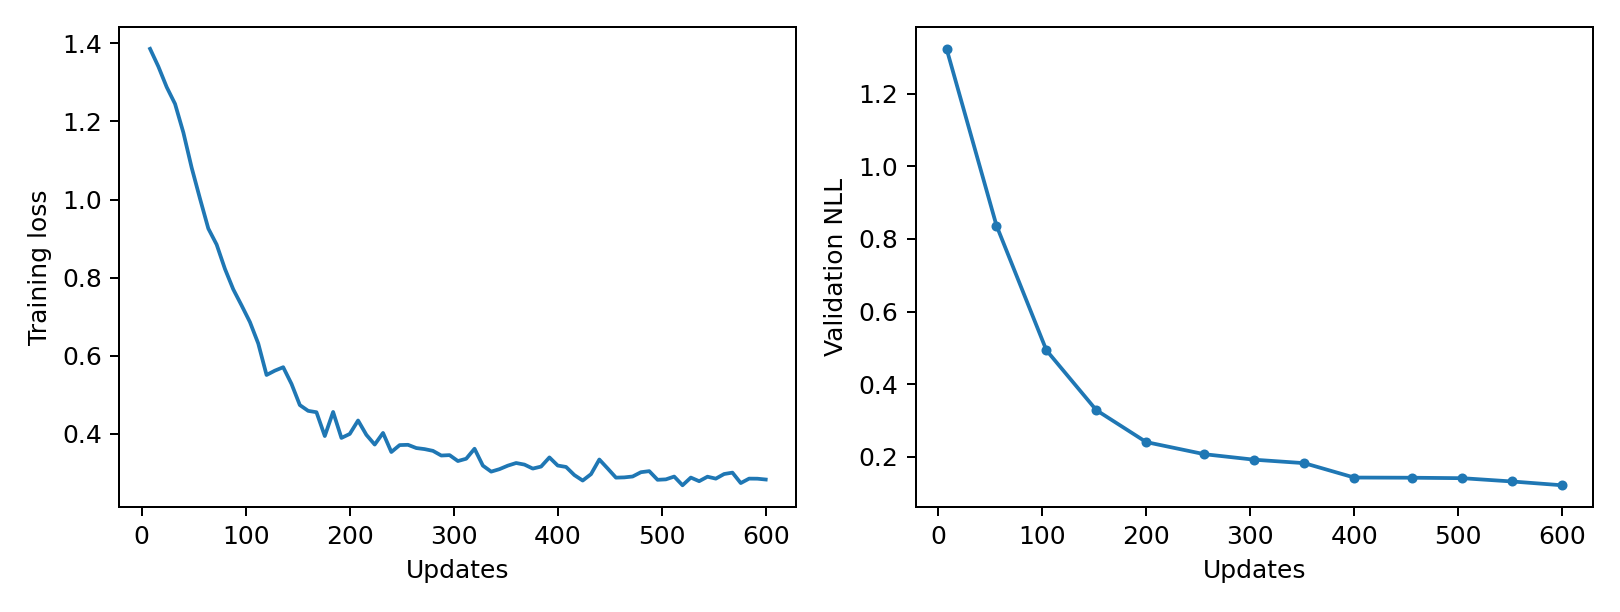

The data file committed next to this chart (first rows):
epoch, updates, train_loss, validation_nll, train_seconds, peak_gpu_mib
1, 8, 1.386, 1.324, 0.7284, 1196
2, 16, 1.34, , 0.7029, 1196
3, 24, 1.288, , 0.6987, 1196
4, 32, 1.245, , 0.7026, 1196
5, 40, 1.172, , 0.6995, 1196
6, 48, 1.081, , 0.7069, 1196
7, 56, 1.002, 0.837, 0.703, 1196
8, 64, 0.9257, , 0.6978, 1196
9, 72, 0.8848, , 0.6996, 1196
10, 80, 0.8223, , 0.6989, 1196
11, 88, 0.7701, , 0.7097, 1196
12, 96, 0.729, , 0.7041, 1196
13, 104, 0.6864, 0.4932, 0.7039, 1196
14, 112, 0.6315, , 0.7024, 1196
15, 120, 0.5509, , 0.7053, 1196
16, 128, 0.5619, , 0.7025, 1196
17, 136, 0.5707, , 0.7033, 1196
18, 144, 0.528, , 0.7049, 1196
19, 152, 0.4738, 0.3281, 0.6914, 1196
20, 160, 0.459, , 0.7074, 1196
21, 168, 0.4555, , 0.7055, 1196
22, 176, 0.3945, , 0.6989, 1196
23, 184, 0.4562, , 0.698, 1196
24, 192, 0.3897, , 0.6931, 1196
25, 200, 0.3999, 0.24, 0.6989, 1196
26, 208, 0.4343, , 0.6951, 1196
27, 216, 0.3975, , 0.6992, 1196
28, 224, 0.3727, , 0.6945, 1196
29, 232, 0.4025, , 0.6982, 1196
30, 240, 0.3536, , 0.6986, 1196
31, 248, 0.3714, , 0.7129, 1196
32, 256, 0.372, 0.2066, 0.7021, 1196
33, 264, 0.3638, , 0.7045, 1196
34, 272, 0.3611, , 0.6952, 1196
35, 280, 0.3566, , 0.711, 1196
36, 288, 0.3446, , 0.7103, 1196
37, 296, 0.3457, , 0.6998, 1196
38, 304, 0.3305, 0.1914, 0.6968, 1196
39, 312, 0.3364, , 0.6977, 1196
40, 320, 0.362, , 0.7075, 1196
41, 328, 0.3188, , 0.7006, 1196
42, 336, 0.3034, , 0.7025, 1196
43, 344, 0.3098, , 0.7055, 1196
44, 352, 0.3187, 0.182, 0.6984, 1196
45, 360, 0.3255, , 0.7107, 1196
46, 368, 0.3214, , 0.7055, 1196
47, 376, 0.3112, , 0.6979, 1196
48, 384, 0.3163, , 0.6999, 1196
49, 392, 0.3398, , 0.7057, 1196
50, 400, 0.319, 0.1423, 0.7131, 1196
51, 408, 0.3154, , 0.7035, 1196
52, 416, 0.2946, , 0.726, 1196
53, 424, 0.2805, , 0.7447, 1196
54, 432, 0.297, , 0.7117, 1196
55, 440, 0.3344, , 0.6959, 1196
56, 448, 0.3115, , 0.7036, 1196
57, 456, 0.288, 0.1418, 0.7171, 1196
58, 464, 0.2887, , 0.7058, 1196
59, 472, 0.2909, , 0.6988, 1196
60, 480, 0.3019, , 0.7026, 1196
... 15 more rows
